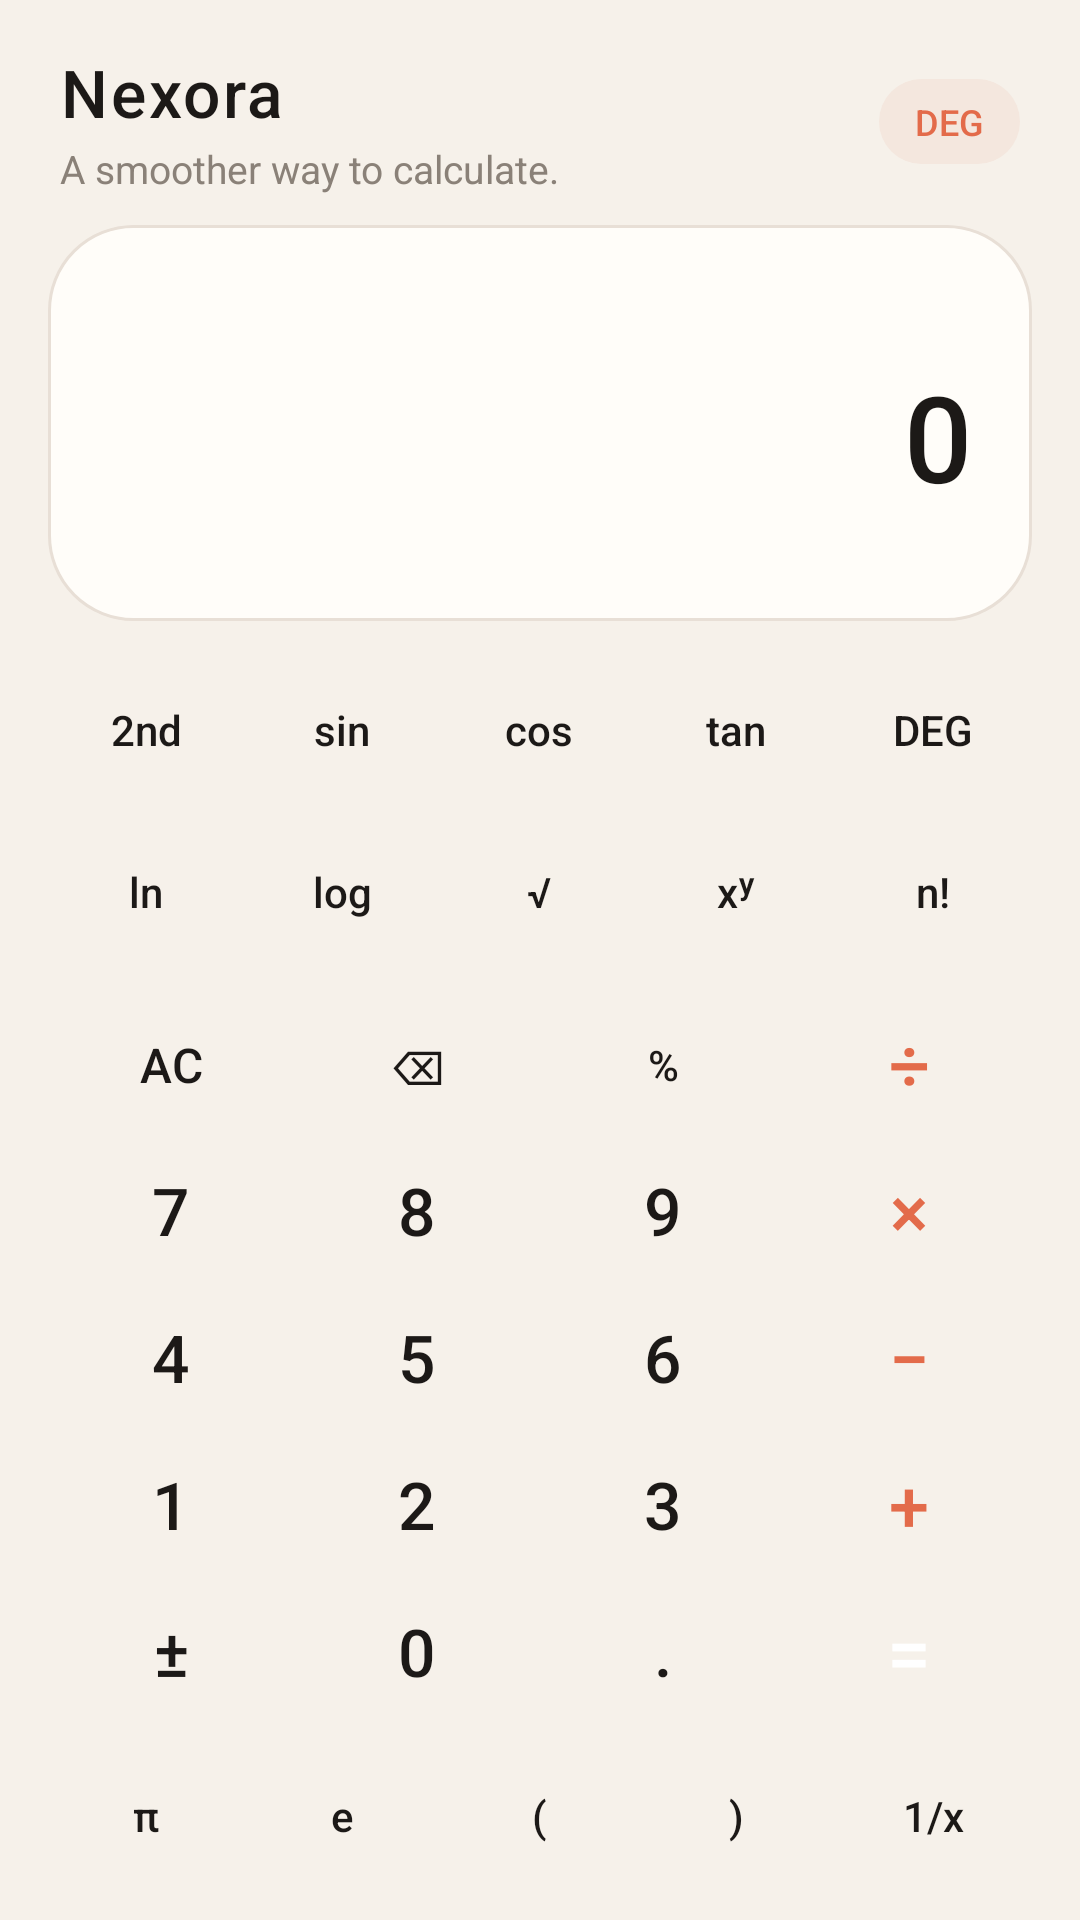

Write the Android layout XML for this screen, with the resource values it uses.
<!-- AndroidManifest.xml: application theme Theme.SciCalc -->
<!-- res/layout/fragment_calculator.xml -->
<?xml version="1.0" encoding="utf-8"?>
<LinearLayout xmlns:android="http://schemas.android.com/apk/res/android"
    xmlns:tools="http://schemas.android.com/tools"
    android:layout_width="match_parent"
    android:layout_height="match_parent"
    android:background="@color/bg_app"
    android:orientation="vertical"
    android:paddingStart="16dp"
    android:paddingTop="16dp"
    android:paddingEnd="16dp"
    android:paddingBottom="8dp">

    <LinearLayout
        android:layout_width="match_parent"
        android:layout_height="wrap_content"
        android:gravity="center_vertical"
        android:orientation="horizontal"
        android:paddingStart="4dp"
        android:paddingEnd="4dp"
        android:paddingBottom="10dp">

        <LinearLayout
            android:layout_width="0dp"
            android:layout_height="wrap_content"
            android:layout_weight="1"
            android:orientation="vertical">

            <TextView
                android:layout_width="wrap_content"
                android:layout_height="wrap_content"
                android:fontFamily="sans-serif-medium"
                android:letterSpacing="0.04"
                android:text="@string/app_name"
                android:textColor="@color/text_primary"
                android:textSize="22sp" />

            <TextView
                android:layout_width="wrap_content"
                android:layout_height="wrap_content"
                android:layout_marginTop="2dp"
                android:text="@string/tagline"
                android:textColor="@color/text_secondary"
                android:textSize="13sp" />
        </LinearLayout>

        <TextView
            android:id="@+id/tvMode"
            android:layout_width="wrap_content"
            android:layout_height="wrap_content"
            android:background="@drawable/bg_chip"
            android:fontFamily="sans-serif-medium"
            android:paddingStart="12dp"
            android:paddingTop="6dp"
            android:paddingEnd="12dp"
            android:paddingBottom="6dp"
            android:text="DEG"
            android:textColor="@color/accent"
            android:textSize="12sp" />
    </LinearLayout>

    <LinearLayout
        android:layout_width="match_parent"
        android:layout_height="wrap_content"
        android:background="@drawable/bg_display"
        android:minHeight="132dp"
        android:orientation="vertical"
        android:paddingStart="20dp"
        android:paddingTop="16dp"
        android:paddingEnd="20dp"
        android:paddingBottom="14dp">

        <HorizontalScrollView
            android:layout_width="match_parent"
            android:layout_height="wrap_content"
            android:scrollbars="none">

            <TextView
                android:id="@+id/tvExpression"
                android:layout_width="wrap_content"
                android:layout_height="wrap_content"
                android:layout_gravity="end"
                android:gravity="end"
                android:textColor="@color/text_secondary"
                android:textSize="16sp"
                tools:text="sin(30)+2" />
        </HorizontalScrollView>

        <TextView
            android:id="@+id/tvResult"
            android:layout_width="match_parent"
            android:layout_height="wrap_content"
            android:layout_marginTop="6dp"
            android:autoSizeMaxTextSize="44sp"
            android:autoSizeMinTextSize="22sp"
            android:autoSizeTextType="uniform"
            android:fontFamily="sans-serif-medium"
            android:gravity="end"
            android:maxLines="1"
            android:text="0"
            android:textColor="@color/text_primary"
            android:textSize="40sp" />
    </LinearLayout>

    <GridLayout
        android:id="@+id/sciPad"
        android:layout_width="match_parent"
        android:layout_height="wrap_content"
        android:layout_marginTop="10dp"
        android:columnCount="5"
        android:rowCount="2">

        <Button android:id="@+id/btnSecond" style="@style/CalcButton.Second" android:layout_height="46dp" android:text="2nd" />
        <Button android:id="@+id/btnSin" style="@style/CalcButton.Function" android:layout_height="46dp" android:text="sin" />
        <Button android:id="@+id/btnCos" style="@style/CalcButton.Function" android:layout_height="46dp" android:text="cos" />
        <Button android:id="@+id/btnTan" style="@style/CalcButton.Function" android:layout_height="46dp" android:text="tan" />
        <Button android:id="@+id/btnDeg" style="@style/CalcButton.Function" android:layout_height="46dp" android:text="DEG" />

        <Button android:id="@+id/btnLn" style="@style/CalcButton.Function" android:layout_height="46dp" android:text="ln" />
        <Button android:id="@+id/btnLog" style="@style/CalcButton.Function" android:layout_height="46dp" android:text="log" />
        <Button android:id="@+id/btnSqrt" style="@style/CalcButton.Function" android:layout_height="46dp" android:text="√" />
        <Button android:id="@+id/btnPow" style="@style/CalcButton.Function" android:layout_height="46dp" android:text="xʸ" />
        <Button android:id="@+id/btnFact" style="@style/CalcButton.Function" android:layout_height="46dp" android:text="n!" />
    </GridLayout>

    <GridLayout
        android:layout_width="match_parent"
        android:layout_height="0dp"
        android:layout_marginTop="6dp"
        android:layout_weight="1"
        android:columnCount="4"
        android:rowCount="5">

        <Button android:id="@+id/btnAc" style="@style/CalcButton.Clear" android:text="AC" />
        <Button android:id="@+id/btnBack" style="@style/CalcButton.Clear" android:text="⌫" />
        <Button android:id="@+id/btnPercent" style="@style/CalcButton.Function" android:text="%" />
        <Button android:id="@+id/btnDiv" style="@style/CalcButton.Operator" android:text="÷" />

        <Button android:id="@+id/btn7" style="@style/CalcButton.Number" android:text="7" />
        <Button android:id="@+id/btn8" style="@style/CalcButton.Number" android:text="8" />
        <Button android:id="@+id/btn9" style="@style/CalcButton.Number" android:text="9" />
        <Button android:id="@+id/btnMul" style="@style/CalcButton.Operator" android:text="×" />

        <Button android:id="@+id/btn4" style="@style/CalcButton.Number" android:text="4" />
        <Button android:id="@+id/btn5" style="@style/CalcButton.Number" android:text="5" />
        <Button android:id="@+id/btn6" style="@style/CalcButton.Number" android:text="6" />
        <Button android:id="@+id/btnSub" style="@style/CalcButton.Operator" android:text="−" />

        <Button android:id="@+id/btn1" style="@style/CalcButton.Number" android:text="1" />
        <Button android:id="@+id/btn2" style="@style/CalcButton.Number" android:text="2" />
        <Button android:id="@+id/btn3" style="@style/CalcButton.Number" android:text="3" />
        <Button android:id="@+id/btnAdd" style="@style/CalcButton.Operator" android:text="+" />

        <Button android:id="@+id/btnPlusMinus" style="@style/CalcButton.Number" android:text="±" />
        <Button android:id="@+id/btn0" style="@style/CalcButton.Number" android:text="0" />
        <Button android:id="@+id/btnDot" style="@style/CalcButton.Number" android:text="." />
        <Button android:id="@+id/btnEquals" style="@style/CalcButton.Equals" android:text="=" />
    </GridLayout>

    <LinearLayout
        android:id="@+id/extraRow"
        android:layout_width="match_parent"
        android:layout_height="wrap_content"
        android:layout_marginTop="4dp"
        android:orientation="horizontal">

        <Button android:id="@+id/btnPi" style="@style/CalcButton.Function" android:layout_width="0dp" android:layout_height="44dp" android:layout_weight="1" android:text="π" />
        <Button android:id="@+id/btnE" style="@style/CalcButton.Function" android:layout_width="0dp" android:layout_height="44dp" android:layout_weight="1" android:text="e" />
        <Button android:id="@+id/btnLParen" style="@style/CalcButton.Function" android:layout_width="0dp" android:layout_height="44dp" android:layout_weight="1" android:text="(" />
        <Button android:id="@+id/btnRParen" style="@style/CalcButton.Function" android:layout_width="0dp" android:layout_height="44dp" android:layout_weight="1" android:text=")" />
        <Button android:id="@+id/btnInv" style="@style/CalcButton.Function" android:layout_width="0dp" android:layout_height="44dp" android:layout_weight="1" android:text="1/x" />
    </LinearLayout>
</LinearLayout>
<!-- resources referenced by this layout -->
<resources>
  <color name="accent">#E36B4A</color>
  <color name="bg_app">#F6F1EA</color>
  <color name="text_primary">#1C1917</color>
  <color name="text_secondary">#8A8178</color>
  <!-- drawable bg_chip (drawable) -->
  <?xml version="1.0" encoding="utf-8"?>
  <shape xmlns:android="http://schemas.android.com/apk/res/android"
      android:shape="rectangle">
      <solid android:color="@color/btn_function" />
      <corners android:radius="20dp" />
  </shape>
  <!-- drawable bg_display (drawable) -->
  <?xml version="1.0" encoding="utf-8"?>
  <shape xmlns:android="http://schemas.android.com/apk/res/android"
      android:shape="rectangle">
      <solid android:color="@color/bg_display" />
      <corners android:radius="28dp" />
      <stroke
          android:width="1dp"
          android:color="@color/stroke" />
  </shape>
  <string name="app_name">Nexora</string>
  <string name="tagline">A smoother way to calculate.</string>
  <style name="CalcButton.Clear">
          <item name="backgroundTint">@color/btn_clear</item>
          <item name="android:textSize">16sp</item>
          <item name="strokeWidth">0dp</item>
      </style>
  <style name="CalcButton.Equals">
          <item name="backgroundTint">@color/btn_equals</item>
          <item name="android:textColor">@android:color/white</item>
          <item name="android:textSize">26sp</item>
          <item name="strokeWidth">0dp</item>
      </style>
  <style name="CalcButton.Function">
          <item name="backgroundTint">@color/btn_function</item>
          <item name="android:textSize">14sp</item>
          <item name="strokeWidth">0dp</item>
      </style>
  <style name="CalcButton.Number">
          <item name="backgroundTint">@color/btn_number</item>
          <item name="android:textSize">22sp</item>
      </style>
  <style name="CalcButton.Operator">
          <item name="backgroundTint">@color/btn_operator</item>
          <item name="android:textColor">@color/accent</item>
          <item name="android:textSize">24sp</item>
          <item name="strokeWidth">0dp</item>
      </style>
  <style name="CalcButton.Second">
          <item name="backgroundTint">@color/btn_second_tint</item>
          <item name="android:textSize">14sp</item>
          <item name="strokeWidth">0dp</item>
      </style>
  <style name="Theme.SciCalc" parent="Theme.Material3.Light.NoActionBar">
          <item name="android:statusBarColor">@color/bg_app</item>
          <item name="android:navigationBarColor">@color/nav_bg</item>
          <item name="android:windowBackground">@color/bg_app</item>
          <item name="android:windowLightStatusBar">true</item>
          <item name="colorPrimary">@color/accent</item>
          <item name="colorOnPrimary">@android:color/white</item>
          <item name="colorSurface">@color/bg_panel</item>
          <item name="android:colorBackground">@color/bg_app</item>
      </style>
  <color name="btn_function">#F4E7DE</color>
  <color name="bg_display">#FFFDF9</color>
  <color name="stroke">#E8DFD6</color>
  <color name="btn_clear">#EFE4DB</color>
  <color name="btn_equals">#E36B4A</color>
  <color name="btn_number">#FFFFFF</color>
  <color name="btn_operator">#FAD7CC</color>
  <color name="nav_bg">#FFFDF9</color>
  <color name="bg_panel">#FFFFFF</color>
</resources>
